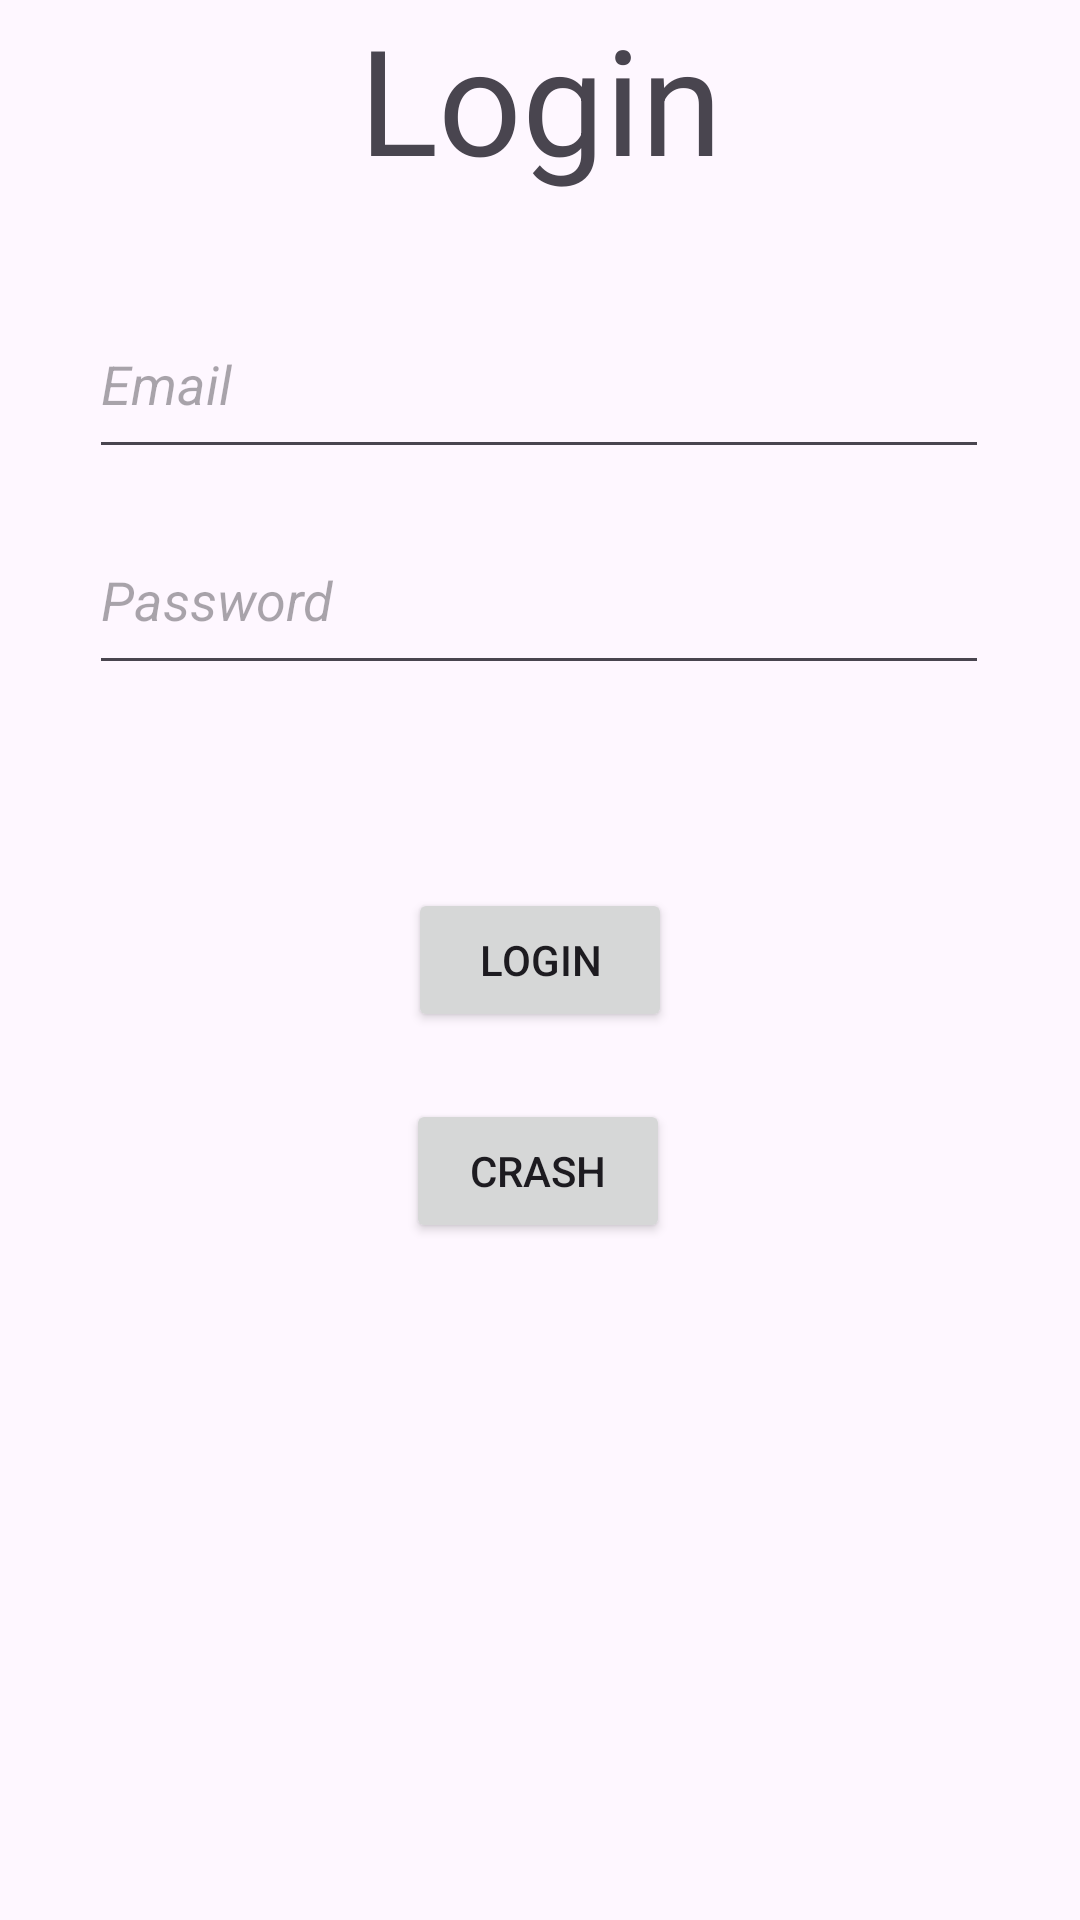

Here is an Android app screen rendered from its layout file. Give the layout XML and the strings, colors and styles it references.
<!-- AndroidManifest.xml: application theme Theme.ValorantAPI -->
<!-- res/layout/activity_login.xml -->
<?xml version="1.0" encoding="utf-8"?>
<androidx.constraintlayout.widget.ConstraintLayout
xmlns:android="http://schemas.android.com/apk/res/android"
xmlns:app="http://schemas.android.com/apk/res-auto"
xmlns:tools="http://schemas.android.com/tools"
android:id="@+id/main"

android:layout_width="match_parent"
android:layout_height="match_parent"
tools:context=".ui.LoginActivity">



<TextView
    android:id="@+id/tvPassword"
    android:layout_width="match_parent"
    android:layout_height="match_parent"
    android:gravity="center_horizontal"
    android:text="Login"
    android:textSize="49sp"
    tools:layout_editor_absoluteX="0dp"
    tools:layout_editor_absoluteY="0dp" />

    <EditText
        android:id="@+id/etEmailAddress"
        android:layout_width="300dp"
        android:layout_height="60dp"
        android:ems="10"
        android:hint="Email"
        android:inputType="textEmailAddress"
        android:textStyle="italic"
        app:layout_constraintBottom_toBottomOf="parent"
        app:layout_constraintEnd_toEndOf="parent"
        app:layout_constraintHorizontal_bias="0.495"
        app:layout_constraintStart_toStartOf="parent"
        app:layout_constraintTop_toTopOf="parent"
        app:layout_constraintVertical_bias="0.166" />

    <EditText
    android:id="@+id/editTextTextPassword"
    android:layout_width="300dp"
    android:layout_height="60dp"
    android:ems="10"
    android:hint="Password"
    android:inputType="textPassword"
    android:textStyle="italic"
    app:layout_constraintBottom_toBottomOf="parent"
    app:layout_constraintEnd_toEndOf="parent"
    app:layout_constraintHorizontal_bias="0.495"
    app:layout_constraintStart_toStartOf="parent"
    app:layout_constraintTop_toTopOf="parent"
    app:layout_constraintVertical_bias="0.29" />

<Button
    android:id="@+id/btnLogin"
    android:layout_width="wrap_content"
    android:layout_height="wrap_content"
    android:text="Login"
    app:layout_constraintBottom_toBottomOf="parent"
    app:layout_constraintEnd_toEndOf="parent"
    app:layout_constraintStart_toStartOf="parent"
    app:layout_constraintTop_toTopOf="parent" />

    <Button
        android:id="@+id/testCrash"
        android:layout_width="wrap_content"
        android:layout_height="wrap_content"
        android:text="Crash"
        app:layout_constraintBottom_toBottomOf="parent"
        app:layout_constraintEnd_toEndOf="parent"
        app:layout_constraintHorizontal_bias="0.498"
        app:layout_constraintStart_toStartOf="parent"
        app:layout_constraintTop_toTopOf="parent"
        app:layout_constraintVertical_bias="0.619" />

</androidx.constraintlayout.widget.ConstraintLayout>
<!-- resources referenced by this layout -->
<resources>
  <style name="Theme.ValorantAPI" parent="Base.Theme.ValorantAPI" />
  <style name="Base.Theme.ValorantAPI" parent="Theme.Material3.DayNight.NoActionBar">
          
          
      </style>
</resources>
